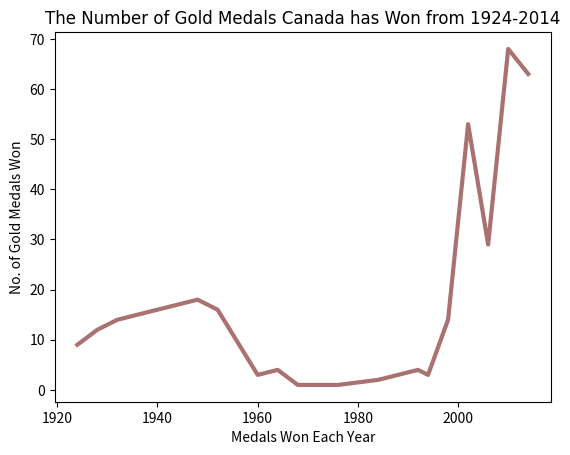

Python code for this plot:
import matplotlib.pyplot as plt

hfont = { 'fontname' : 'Merriweather oblique'}
# plot/chart Canada gold medals

years = [1924, 1928, 1932, 1948, 1952, 1960, 1964, 1968, 1976, 1984, 1992, 1994, 1998, 2002, 2006, 2010, 2014]

medals = [9, 12, 14, 18, 16, 3, 4, 1, 1, 2, 4, 3, 14, 53, 29, 68, 63]

plt.plot(years, medals, color=(150/225, 100/225, 100/225), linewidth=3.0)

# labels
plt.ylabel("No. of Gold Medals Won")
plt.xlabel("Medals Won Each Year")
plt.title("The Number of Gold Medals Canada has Won from 1924-2014", **hfont)

plt.show()